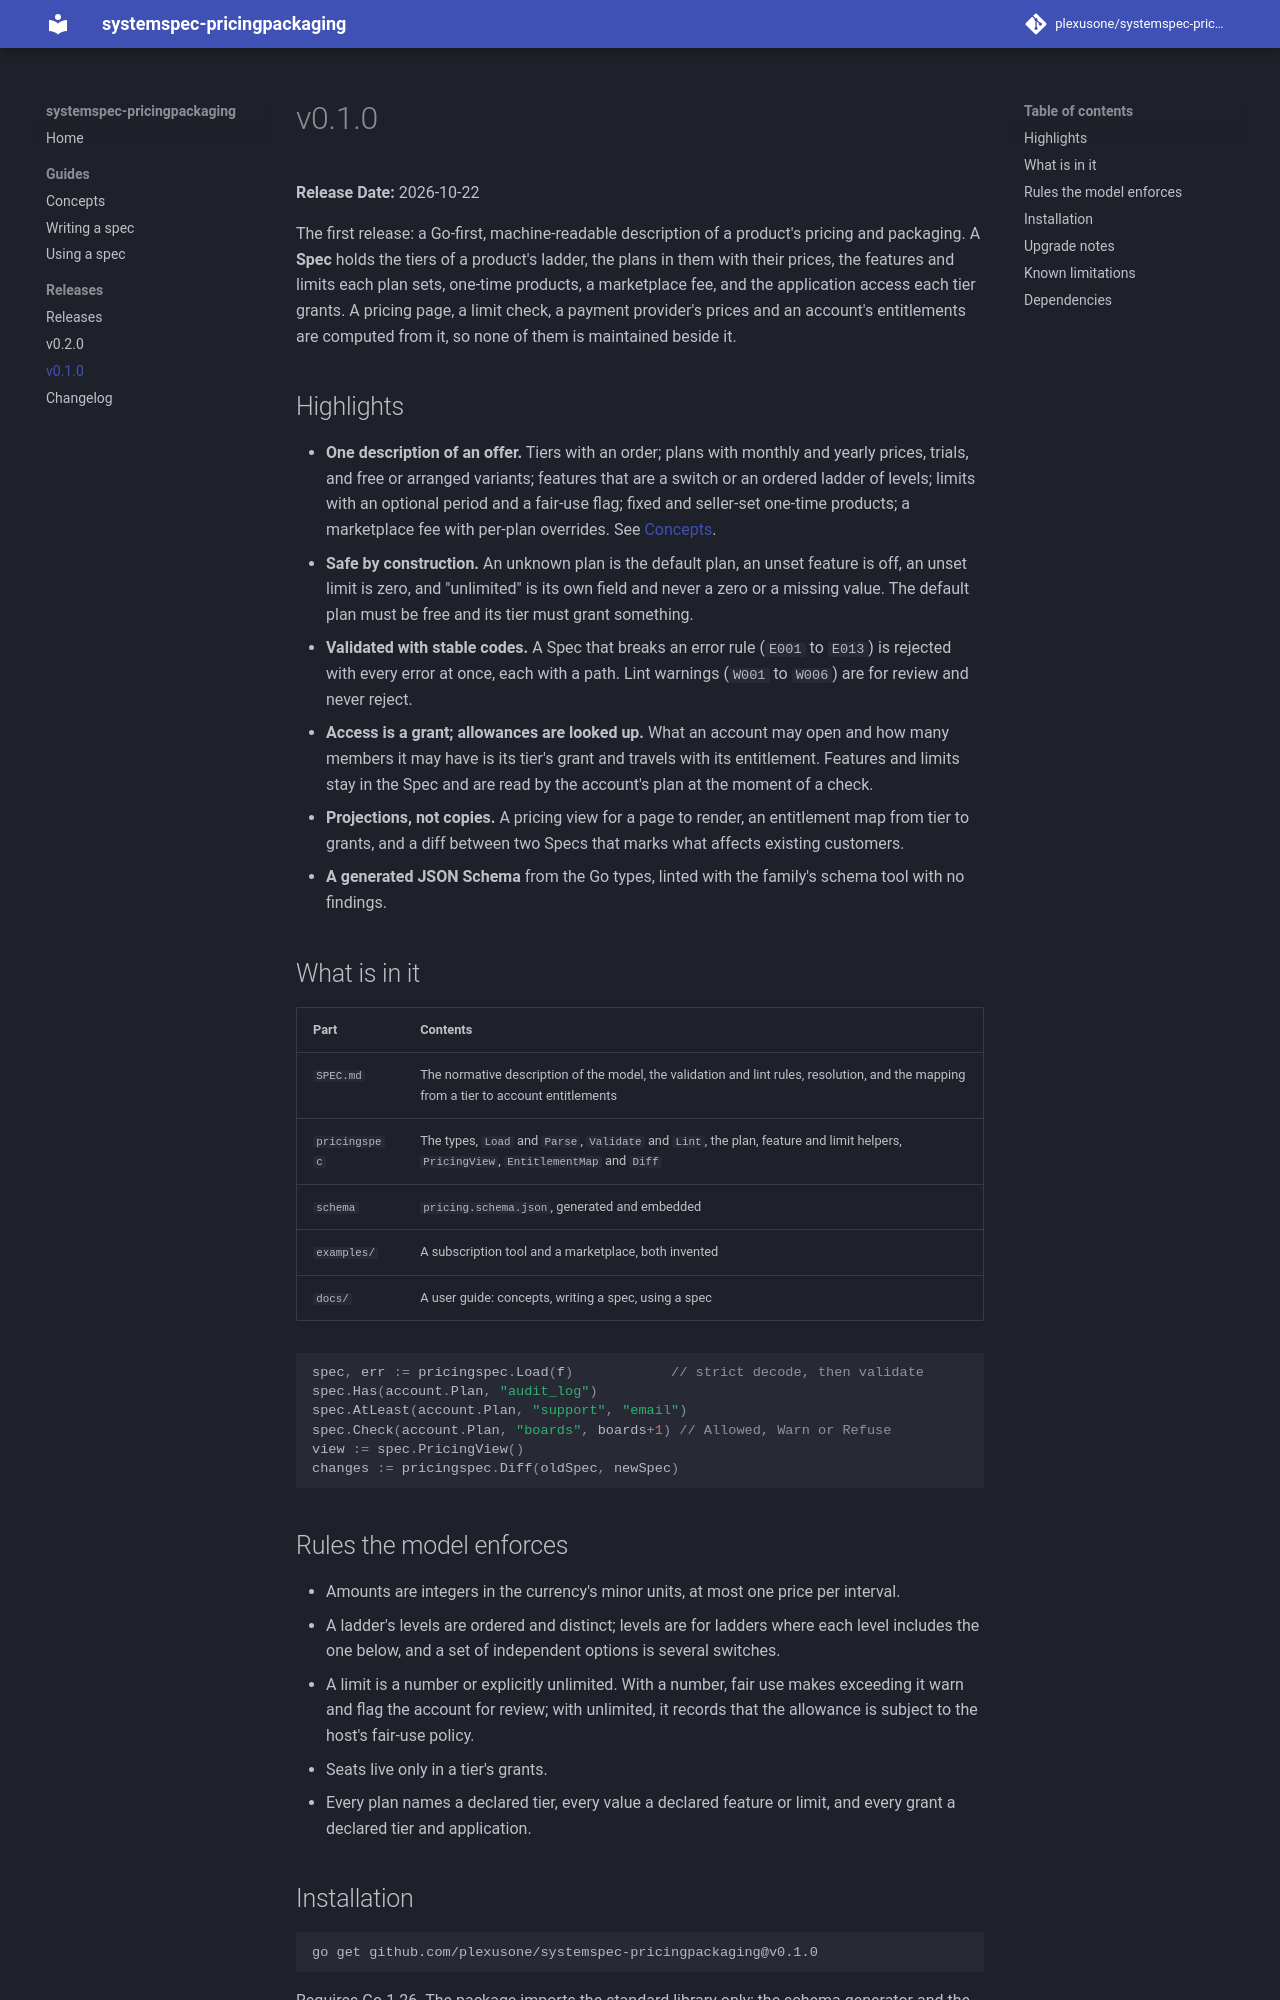

repository: plexusone/systemspec-pricingpackaging · page: releases/v0.1.0/index.html · generator: mkdocs

# v0.1.0

**Release Date:** 2026-10-22

The first release: a Go-first, machine-readable description of a product's
pricing and packaging. A **Spec** holds the tiers of a product's ladder, the
plans in them with their prices, the features and limits each plan sets,
one-time products, a marketplace fee, and the application access each tier
grants. A pricing page, a limit check, a payment provider's prices and an
account's entitlements are computed from it, so none of them is maintained
beside it.

## Highlights

- **One description of an offer.** Tiers with an order; plans with monthly and
  yearly prices, trials, and free or arranged variants; features that are a
  switch or an ordered ladder of levels; limits with an optional period and a
  fair-use flag; fixed and seller-set one-time products; a marketplace fee with
  per-plan overrides. See [Concepts](../guides/index.md).
- **Safe by construction.** An unknown plan is the default plan, an unset
  feature is off, an unset limit is zero, and "unlimited" is its own field and
  never a zero or a missing value. The default plan must be free and its tier
  must grant something.
- **Validated with stable codes.** A Spec that breaks an error rule (`E001` to
  `E013`) is rejected with every error at once, each with a path. Lint warnings
  (`W001` to `W006`) are for review and never reject.
- **Access is a grant; allowances are looked up.** What an account may open and
  how many members it may have is its tier's grant and travels with its
  entitlement. Features and limits stay in the Spec and are read by the
  account's plan at the moment of a check.
- **Projections, not copies.** A pricing view for a page to render, an
  entitlement map from tier to grants, and a diff between two Specs that marks
  what affects existing customers.
- **A generated JSON Schema** from the Go types, linted with the family's
  schema tool with no findings.

## What is in it

| Part | Contents |
|---|---|
| `SPEC.md` | The normative description of the model, the validation and lint rules, resolution, and the mapping from a tier to account entitlements |
| `pricingspec` | The types, `Load` and `Parse`, `Validate` and `Lint`, the plan, feature and limit helpers, `PricingView`, `EntitlementMap` and `Diff` |
| `schema` | `pricing.schema.json`, generated and embedded |
| `examples/` | A subscription tool and a marketplace, both invented |
| `docs/` | A user guide: concepts, writing a spec, using a spec |

```go
spec, err := pricingspec.Load(f)            // strict decode, then validate
spec.Has(account.Plan, "audit_log")
spec.AtLeast(account.Plan, "support", "email")
spec.Check(account.Plan, "boards", boards+1) // Allowed, Warn or Refuse
view := spec.PricingView()
changes := pricingspec.Diff(oldSpec, newSpec)
```
